Photos from the image-classification dataset "data" in the GitHub repository anmesh-vicky/Bilinear_Coord_Ebeam. Its 12 classes are: Centred, Hexagonal, Noise, Obilique, Rectangular, Square, centred, hexagonal, noise, oblique, rectangular, square.

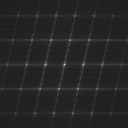
Label: centred

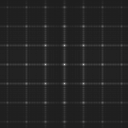
Label: square

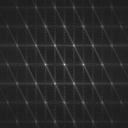
Label: hexagonal

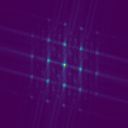
Label: Obilique

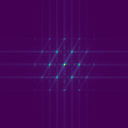
Label: Hexagonal

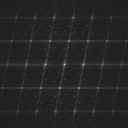
Label: oblique
